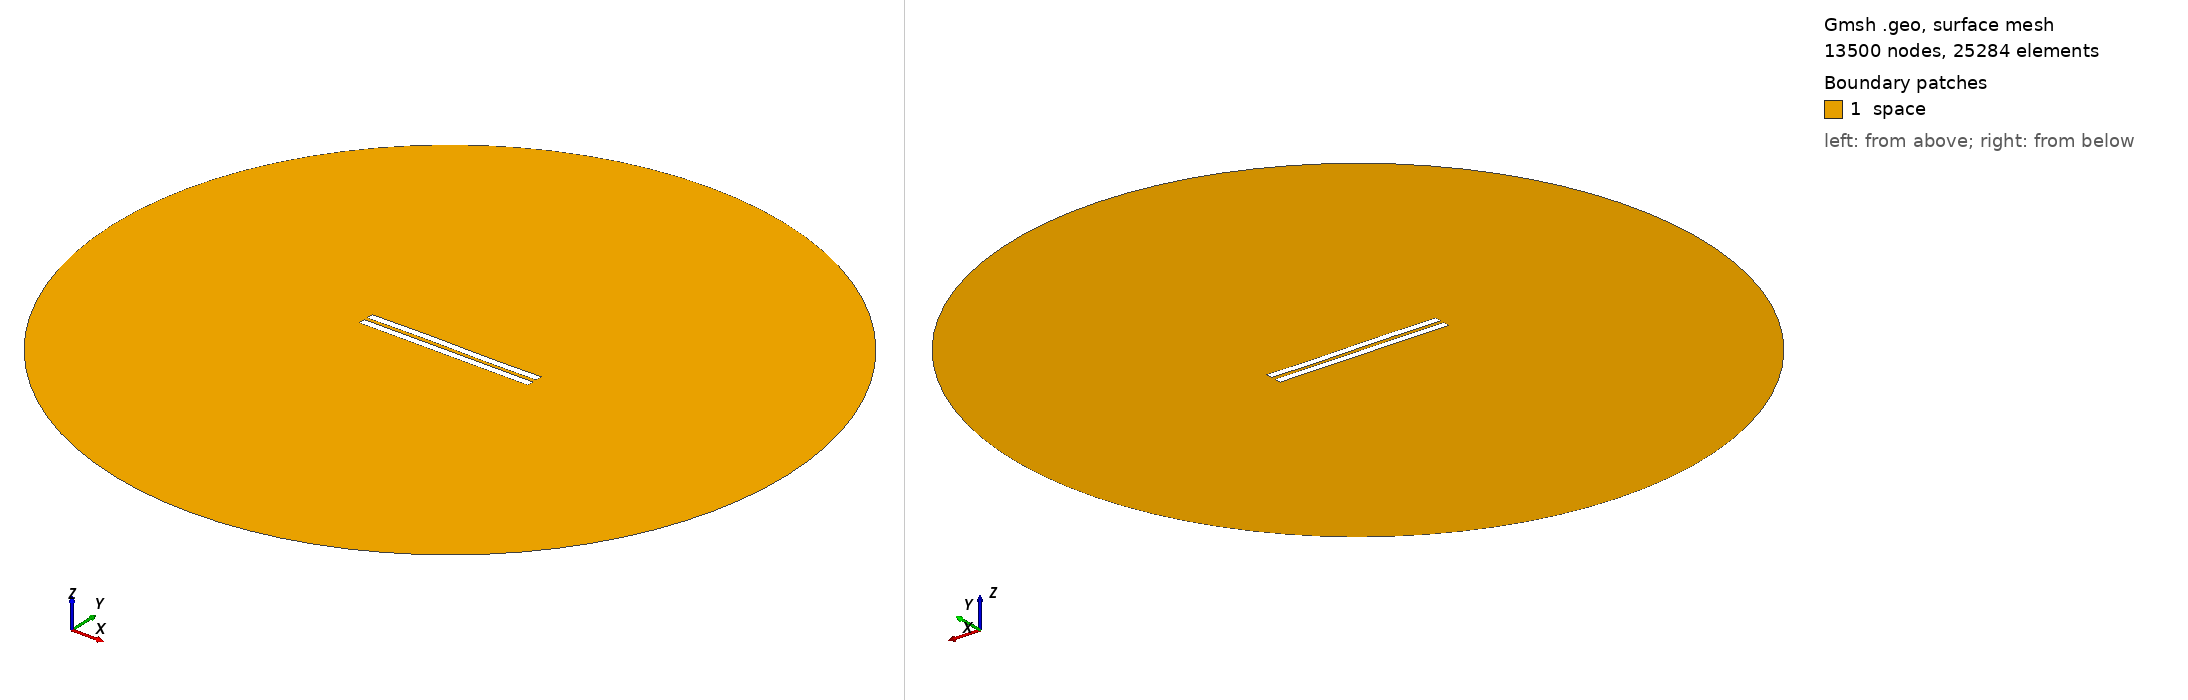

Gmsh geometry script, surface-meshed: 13500 nodes, 25284 surface elements. Boundary patches (legend numbers): 1 space. Left view from above one corner, right view from below the opposite corner. Legend entries are the model's physical surfaces. The drawing asked Gmsh for element sizes between 1% and 20% of the model's largest extent; the script's own settings can give other sizes.

=== 2348.geo (drawn) ===
//---------------------------------------
// Geometry kernel
//---------------------------------------

SetFactory("OpenCASCADE");



//---------------------------------------
// Parameters of the geometry
//---------------------------------------

// Overetch of the upper plate
overetch = 0.0;

// Distance between the plates
distance = 2.25;

// Discretization over the x axis (for the deformation)
nx = 50; 

// Length of the plate
L = 100 - overetch; 

// Number of modes
n = 4; 

// 1st mode coefficient
coeff(1) = 0.07499999999999998;
beta(1) = 0.596864 * 3.1415926535 / L;

// 2nd mode coefficient
coeff(2) = 0.07499999999999998;
beta(2) = 1.49418 * 3.1415926535 / L;

// 3rd mode coefficient
coeff(3) = 0.15;
beta(3) = 2.50025 * 3.1415926535 / L;

// 4th mode coefficient
coeff(4) = 0.0;
beta(4) = 3.49999 * 3.1415926535 / L;



//---------------------------------------
// Upper plate (deformed rectangle)
//---------------------------------------

// Coordiantes of the upper plate
xmin = -50;
xmax = 50 - overetch;

// Height of the upper plate
yheight = 4 - 2 * overetch;

// Indexes of the points
UpperID[] = {};
LowerID[] = {};
LeftID[] = {};
RightID[] = {};

// Point index
p = 1;

// Horizontal edges
For i In {1:nx}
    x = xmin + (i-1)*(xmax - xmin)/(nx-1);

    y_bottom = distance / 2 + overetch;
    For j In {1:n}
        C = (Cosh(beta(j)*L) + Cos(beta(j)*L)) / (Sinh(beta(j)*L) + Sin(beta(j)*L));
        y_bottom  = y_bottom + coeff(j) * (Cosh(beta(j)*(x+50)) - Cos(beta(j)*(x+50)) - C * (Sinh(beta(j)*(x+50)) - Sin(beta(j)*(x+50))));
    EndFor

    y_top = y_bottom + yheight;

    Point(p) = {x, y_top, 0, 1.0};
    UpperID[i] = p;
    p = p + 1;

    Point(p) = {x, y_bottom, 0, 1.0};
    LowerID[i] = p;
    p = p + 1;
EndFor

// Create point lists
UpperPts[] = {}; LowerPts[] = {};
For i In {1:nx}
  UpperPts[] += {UpperID[i]};
  LowerPts[] += {LowerID[i]};
EndFor

// Build splines
Spline(1) = {UpperPts[]};
Spline(2) = {LowerPts[]};
Line(3) = {LowerPts[nx-1], UpperPts[nx-1]};
Line(4) = {LowerPts[0], UpperPts[0]};

// Build the plane surface
Curve Loop(1) = {2, 3, -1, -4};
Plane Surface(1) = {1};



//---------------------------------------
// Lower plate (rectangle)
//---------------------------------------

// Vertices
Point(1001) = {-50, -1, 0, 1.0};
Point(1002) = { 50, -1, 0, 1.0};
Point(1003) = { 50,  -5, 0, 1.0};
Point(1004) = {-50,  -5, 0, 1.0};

// Edges
Line(5) = {1001, 1002};
Line(6) = {1002, 1003};
Line(7) = {1003, 1004};
Line(8) = {1004, 1001};

// Plane surface
Line Loop(2) = {5, 6, 7, 8};
Plane Surface(2) = {2}; 



//---------------------------------------
// Outer (fictious) boundary
//---------------------------------------

// Points
Point(1005) = {0, 0, 0};       // Center
Point(1006) = {200, 0, 0};     // Start point
Point(1007) = {0, 200, 0};     // 90 degrees
Point(1008) = {-200, 0, 0};    // 180 degrees
Point(1009) = {0, -200, 0};    // 270 degrees

// Circle arcs (each needs start, center, end)
Circle(9) = {1006, 1005, 1007};
Circle(10) = {1007, 1005, 1008};
Circle(11) = {1008, 1005, 1009};
Circle(12) = {1009, 1005, 1006};

// Plane surface for the entire domain
Curve Loop(3) = {9, 10, 11, 12};
Surface(3) = {3};

// Subtract the plates from the whole domain to obtain the actual domain where we want to solve the equations
BooleanDifference{ Surface{3}; Delete; }{ Surface{1}; Surface{2}; Delete; }




//---------------------------------------
// Transfinite Lines/Curves
//---------------------------------------

// Set the number of points on the boundaries
r = 7;

// Plates
Transfinite Curve {1, 2} = 50*r Using Progression 1;
Transfinite Curve {3, 4} = 2*r Using Progression 1;
Transfinite Line {5, 7} = 50*r Using Progression 1;
Transfinite Line {6, 8} = 2*r Using Progression 1;

// Outer boundary
Transfinite Line {9, 10, 11, 12} = 20 Using Progression 1;



//---------------------------------------
// Physical groups
//---------------------------------------                

// Physical curves (boundaries)
Physical Line("force_segment", 10) = {2};
Physical Line("upper_plate", 11) = {1, 3, 4};
Physical Line("lower_plate", 12) = {5, 6, 7, 8};
Physical Line("boundary", 20) = {9, 10, 11, 12};

// Physical Surfaces
Physical Surface("space", 30) = {3};



//---------------------------------------
// 6. Generate the Mesh
//---------------------------------------

// 2D mesh generation
Mesh 2;
